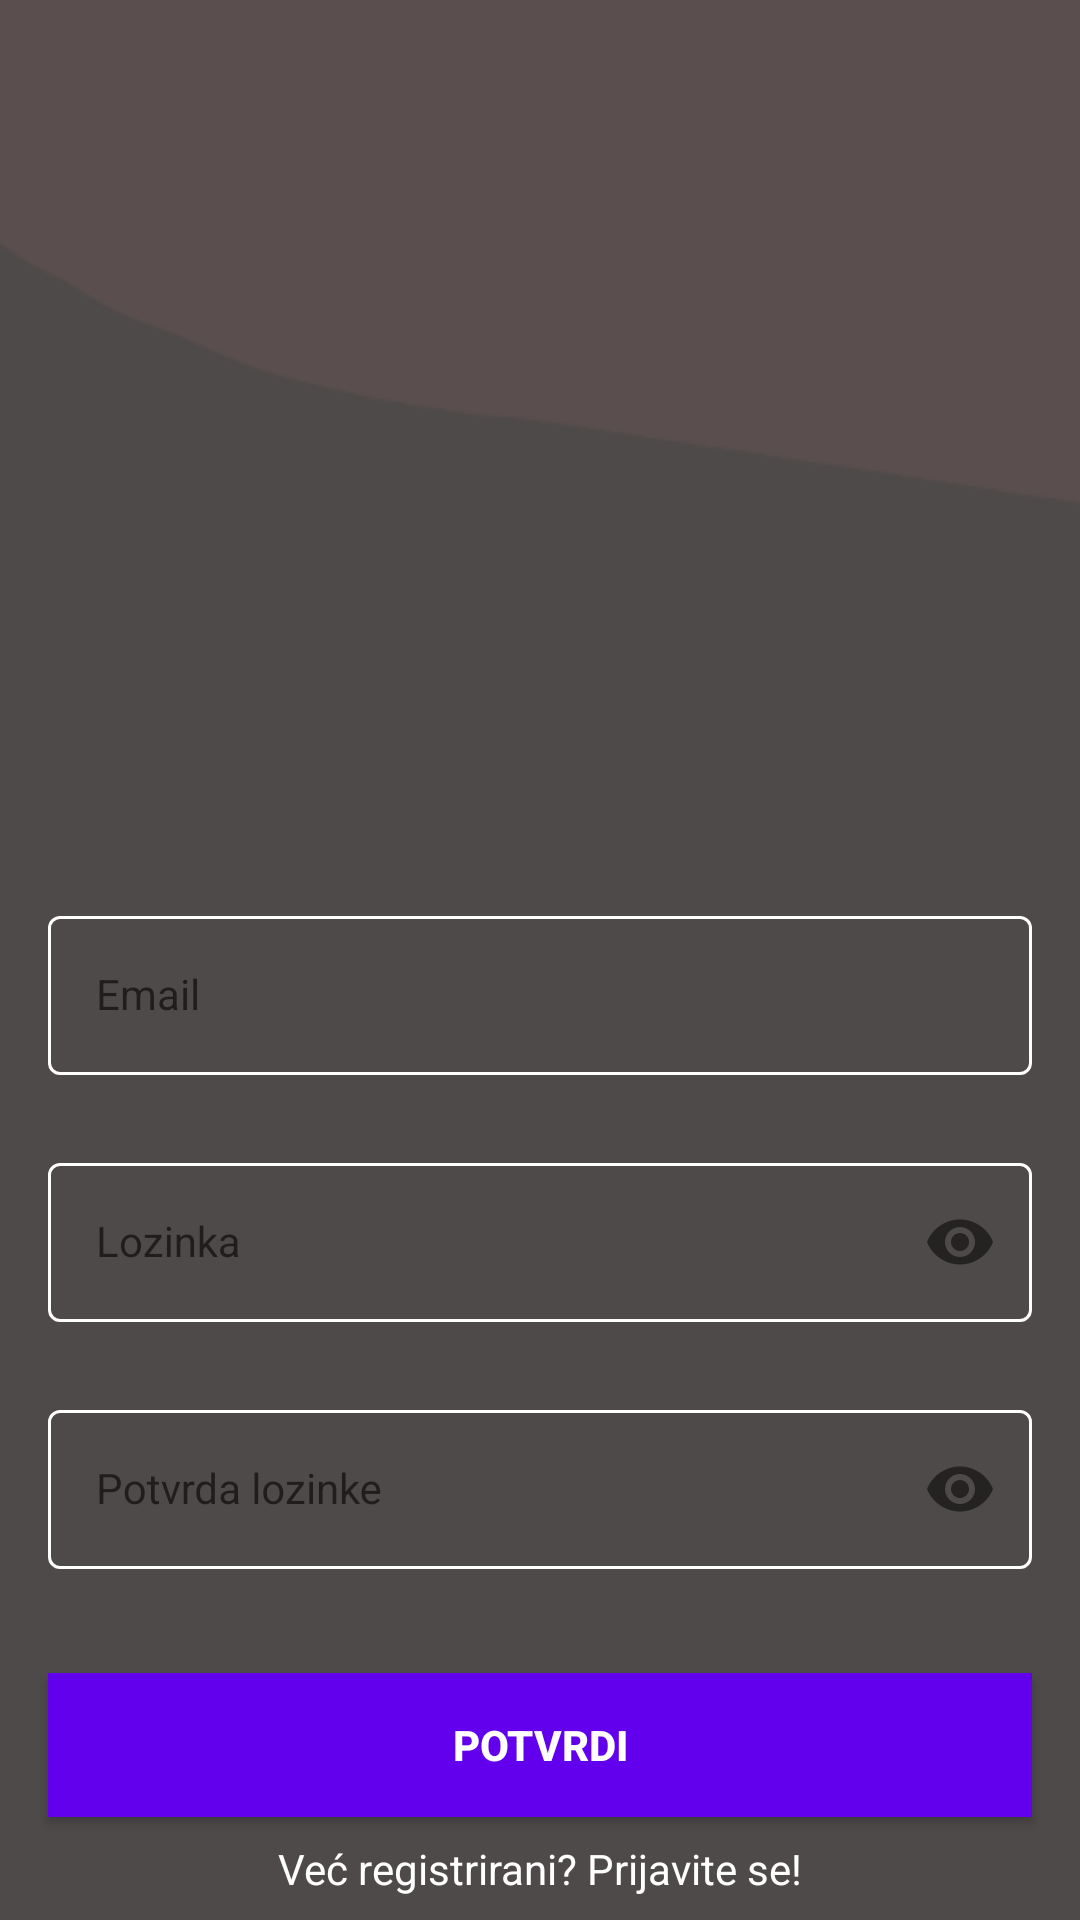

Here is an Android app screen rendered from its layout file. Give the layout XML and the strings, colors and styles it references.
<!-- AndroidManifest.xml: application theme Theme.GeoPlay -->
<!-- res/layout/activity_register.xml -->
<?xml version="1.0" encoding="utf-8"?>
<androidx.constraintlayout.widget.ConstraintLayout xmlns:android="http://schemas.android.com/apk/res/android"
    xmlns:app="http://schemas.android.com/apk/res-auto"
    xmlns:tools="http://schemas.android.com/tools"
    android:layout_width="match_parent"
    android:layout_height="match_parent"
    android:background="@drawable/signup_screen"
    tools:context=".RegisterActivity">


    <com.google.android.material.textfield.TextInputLayout
        android:id="@+id/emailLayout"
        style="@style/LoginTextInputOuterFieldStyle"
        android:layout_width="match_parent"
        android:layout_height="wrap_content"
        android:layout_marginHorizontal="16dp"
        android:layout_marginTop="300dp"
        app:boxStrokeColor="@color/white"
        app:hintTextColor="@color/white"
        app:layout_constraintEnd_toEndOf="parent"
        app:layout_constraintHorizontal_bias="0.5"
        app:layout_constraintStart_toStartOf="parent"
        app:layout_constraintTop_toTopOf="parent">

        <com.google.android.material.textfield.TextInputEditText
            android:id="@+id/emailInput"
            style="@style/LoginTextInputInnerFieldStyle"
            android:layout_width="match_parent"
            android:layout_height="wrap_content"
            android:hint="@string/email"
            android:inputType="textEmailAddress" />
    </com.google.android.material.textfield.TextInputLayout>

    <com.google.android.material.textfield.TextInputLayout
        android:id="@+id/passwordLayout"
        style="@style/LoginTextInputOuterFieldStyle"
        android:layout_width="match_parent"
        android:layout_height="wrap_content"
        android:layout_marginHorizontal="16dp"
        android:layout_marginTop="24dp"
        app:boxStrokeColor="@color/white"
        app:hintTextColor="@color/white"
        app:layout_constraintEnd_toEndOf="parent"
        app:layout_constraintHorizontal_bias="0.5"
        app:layout_constraintStart_toStartOf="parent"
        app:layout_constraintTop_toBottomOf="@id/emailLayout"
        app:passwordToggleEnabled="true">

        <com.google.android.material.textfield.TextInputEditText
            android:id="@+id/pwdInput"
            style="@style/LoginTextInputInnerFieldStyle"
            android:layout_width="match_parent"
            android:layout_height="wrap_content"
            android:hint="@string/pwd"
            android:inputType="textPassword" />
    </com.google.android.material.textfield.TextInputLayout>

    <com.google.android.material.textfield.TextInputLayout
        android:id="@+id/confirmPasswordLayout"
        style="@style/LoginTextInputOuterFieldStyle"
        android:layout_width="match_parent"
        android:layout_height="wrap_content"
        android:layout_marginHorizontal="16dp"
        android:layout_marginTop="24dp"
        app:boxStrokeColor="@color/white"
        app:hintTextColor="@color/white"
        app:layout_constraintEnd_toEndOf="parent"
        app:layout_constraintHorizontal_bias="0.5"
        app:layout_constraintStart_toStartOf="parent"
        app:layout_constraintTop_toBottomOf="@id/passwordLayout"
        app:passwordToggleEnabled="true">

        <com.google.android.material.textfield.TextInputEditText
            android:id="@+id/pwdConfirmInput"
            style="@style/LoginTextInputInnerFieldStyle"
            android:layout_width="match_parent"
            android:layout_height="wrap_content"
            android:hint="@string/pwd_confirm"
            android:inputType="textPassword" />
    </com.google.android.material.textfield.TextInputLayout>

    <androidx.appcompat.widget.AppCompatButton
        android:id="@+id/button"
        android:layout_width="0dp"
        android:layout_height="wrap_content"
        android:layout_marginHorizontal="16dp"
        android:background="@color/purple_500"
        android:text="@string/confirm"
        android:textColor="@color/white"
        android:textStyle="bold"
        app:layout_constraintBottom_toBottomOf="parent"
        app:layout_constraintEnd_toEndOf="parent"
        app:layout_constraintHorizontal_bias="0.5"
        app:layout_constraintStart_toStartOf="parent"
        app:layout_constraintTop_toBottomOf="@+id/confirmPasswordLayout" />
    <TextView
        android:id="@+id/textView"
        android:layout_width="wrap_content"
        android:layout_height="wrap_content"
        android:textColor="@color/white"
        android:text="@string/already_registered_login"
        app:layout_constraintBottom_toBottomOf="parent"
        app:layout_constraintEnd_toEndOf="parent"
        app:layout_constraintHorizontal_bias="0.5"
        app:layout_constraintStart_toStartOf="parent"
        app:layout_constraintTop_toBottomOf="@+id/button" />


    <TextView
        android:id="@+id/textView3"
        android:layout_width="wrap_content"
        android:layout_height="wrap_content"
        android:layout_marginBottom="648dp"
        android:text="@string/register_ann_text"
        android:textColor="#DEDBDB"
        android:textSize="24sp"
        app:layout_constraintBottom_toBottomOf="parent"
        app:layout_constraintEnd_toEndOf="parent"
        app:layout_constraintHorizontal_bias="0.131"
        app:layout_constraintStart_toStartOf="parent" />

</androidx.constraintlayout.widget.ConstraintLayout>
<!-- resources referenced by this layout -->
<resources>
  <color name="purple_500">#FF6200EE</color>
  <color name="white">#FFFFFFFF</color>
  <!-- drawable signup_screen: png bitmap (drawable, 6482 bytes) -->
  <string name="already_registered_login">Već registrirani? Prijavite se!</string>
  <string name="confirm">Potvrdi</string>
  <string name="email">Email</string>
  <string name="pwd">Lozinka</string>
  <string name="pwd_confirm">Potvrda lozinke</string>
  <string name="register_ann_text">Registrirajte se</string>
  <style name="LoginTextInputInnerFieldStyle" parent="Widget.MaterialComponents.TextInputLayout.OutlinedBox">
          <item name="android:layout_width">match_parent</item>
          <item name="android:layout_height">wrap_content</item>
          <item name="android:textColor">@color/white</item>
          <item name="android:textColorHint">@color/white</item>
          <item name="android:maxLines">1</item>
          <item name="android:textSize">14sp</item>
          <item name="android:singleLine">true</item>
      </style>
  <style name="LoginTextInputOuterFieldStyle" parent="Widget.MaterialComponents.TextInputLayout.OutlinedBox">
          <item name="android:layout_width">match_parent</item>
          <item name="android:layout_height">wrap_content</item>
          <item name="android:layout_marginTop">15dp</item>
          <item name="android:layout_marginBottom">15dp</item>
      </style>
  <style name="Theme.GeoPlay" parent="Theme.MaterialComponents.Light" />
</resources>
